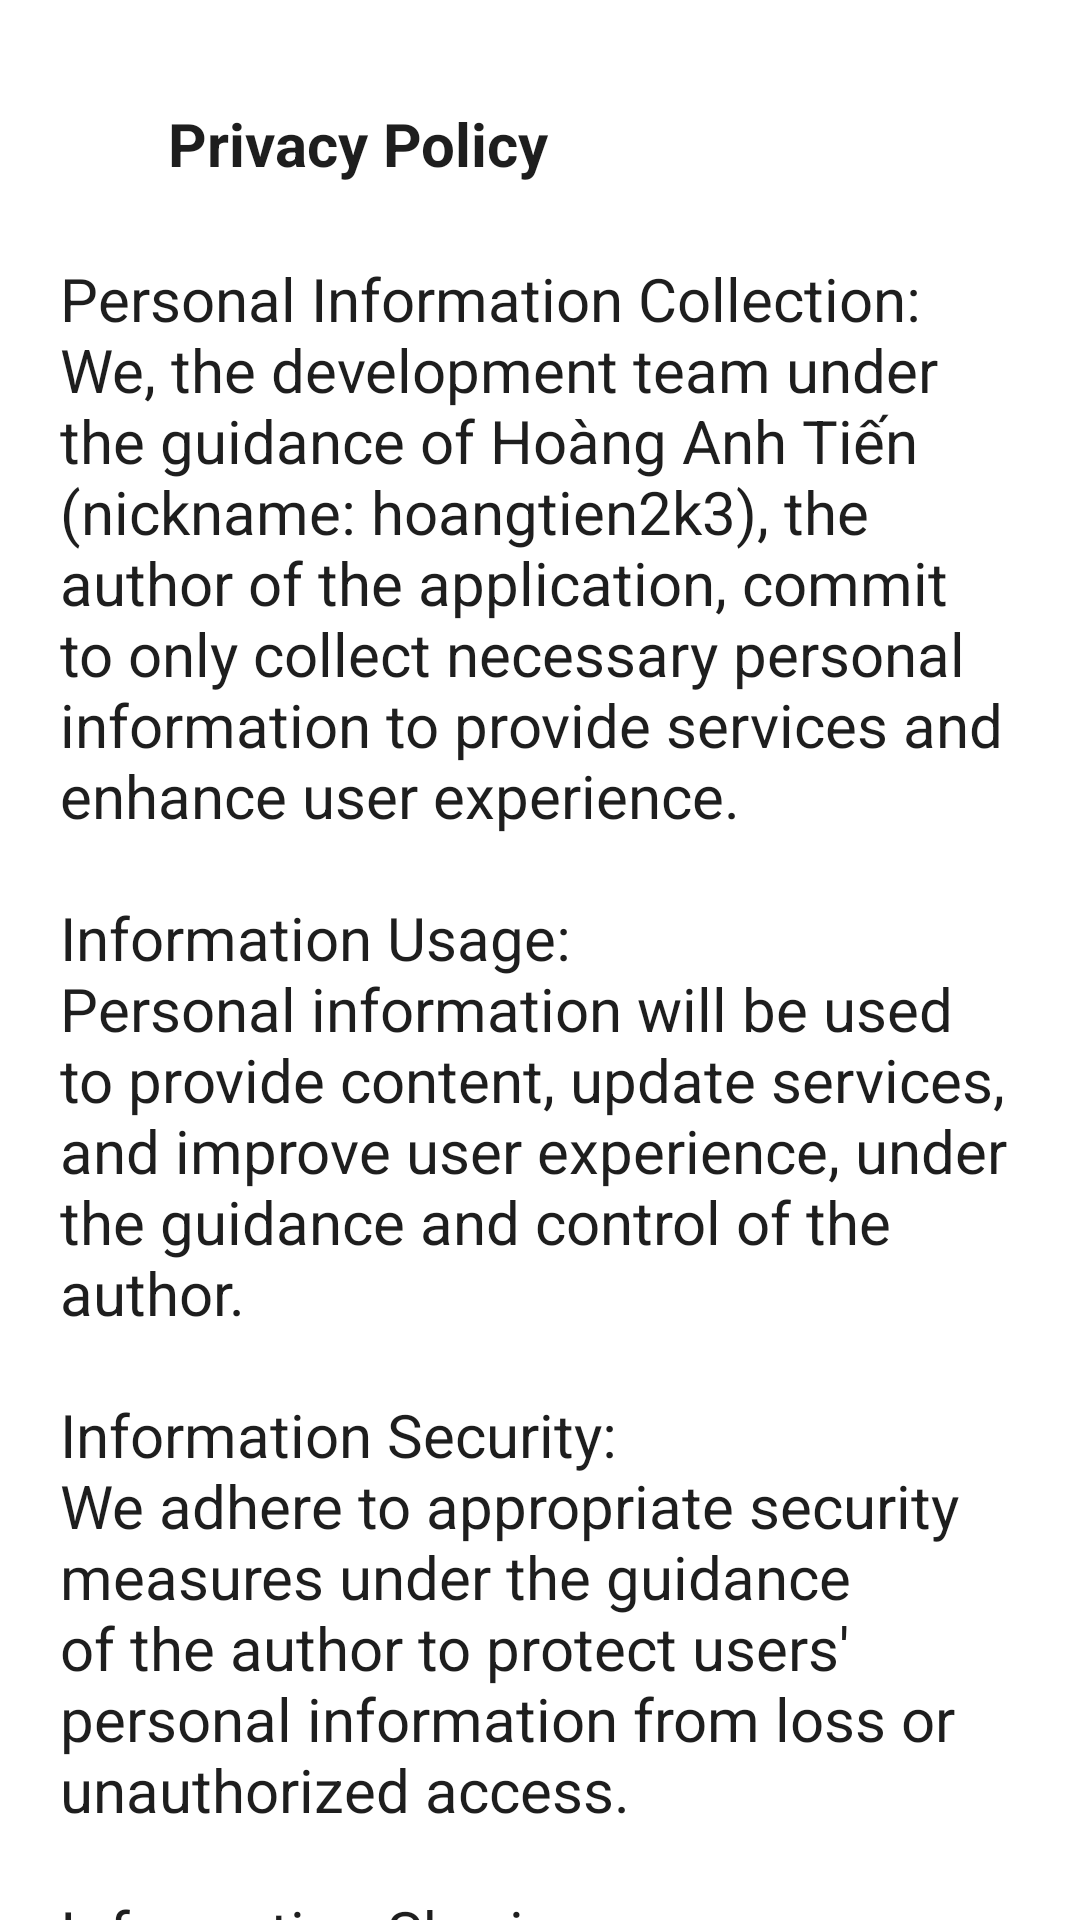

Produce the Android XML layout that renders to this screen, including the resource entries it uses.
<!-- AndroidManifest.xml: application theme Theme.ThemoviedbApp -->
<!-- res/layout/fragment_policy.xml -->
<?xml version="1.0" encoding="utf-8"?>
<LinearLayout xmlns:android="http://schemas.android.com/apk/res/android"
    xmlns:app="http://schemas.android.com/apk/res-auto"
    xmlns:tools="http://schemas.android.com/tools"
    android:layout_width="match_parent"
    android:layout_height="match_parent"
    android:background="@color/background"
    android:orientation="vertical"
    tools:context=".ui.profile.language.LanguageFragment">

    <LinearLayout
        android:id="@+id/toolbar"
        android:layout_width="match_parent"
        android:layout_height="?attr/actionBarSize"
        android:layout_marginHorizontal="10dp"
        android:layout_marginTop="20dp"
        android:gravity="center_vertical"
        android:orientation="horizontal"
        app:layout_constraintEnd_toEndOf="parent"
        app:layout_constraintStart_toStartOf="parent"
        app:layout_constraintTop_toTopOf="parent"
        app:titleTextColor="@color/text_color">

        <ImageView
            android:id="@+id/backButton"
            android:layout_width="30dp"
            android:layout_height="match_parent"
            android:contentDescription="@string/back_button"
            android:src="@drawable/arrow_left"
            app:layout_constraintEnd_toEndOf="parent"
            app:layout_constraintStart_toStartOf="parent"
            app:layout_constraintTop_toBottomOf="@id/toolbar"
            app:tint="@color/text_color" />

        <TextView
            android:layout_width="wrap_content"
            android:layout_height="wrap_content"
            android:layout_marginLeft="16dp"
            android:gravity="center"
            android:text="@string/privacy_policy"
            android:textColor="@color/text_color"
            android:textFontWeight="700"
            android:textSize="20sp"
            app:layout_constraintTop_toBottomOf="@+id/loginImage" />
    </LinearLayout>

    <androidx.core.widget.NestedScrollView
        android:layout_width="match_parent"
        android:layout_height="match_parent">

        <LinearLayout
            android:layout_width="match_parent"
            android:layout_height="match_parent"
            android:gravity="center"
            android:orientation="vertical">

            <LinearLayout
                android:id="@+id/linearLayout4"
                android:layout_width="match_parent"
                android:layout_height="wrap_content"
                android:layout_marginStart="20dp"
                android:layout_marginTop="10dp"
                android:layout_marginEnd="20dp"
                android:layout_marginBottom="30dp">

                <TextView
                    android:layout_width="wrap_content"
                    android:layout_height="wrap_content"
                    android:text="@string/policy_content"
                    android:textColor="@color/text_color"
                    android:textSize="20sp" />

            </LinearLayout>

            <LinearLayout
                android:layout_width="wrap_content"
                android:layout_height="wrap_content"
                android:gravity="center"
                android:orientation="horizontal">

                <TextView
                    android:id="@+id/versionName"
                    android:layout_width="wrap_content"
                    android:layout_height="wrap_content"
                    android:layout_marginTop="20dp"
                    android:layout_marginBottom="20dp"
                    android:text="Version: 1.0.2"
                    android:textColor="@color/text_color"
                    android:textSize="14sp"
                    android:textStyle="bold" />
            </LinearLayout>

        </LinearLayout>

    </androidx.core.widget.NestedScrollView>

</LinearLayout>
<!-- resources referenced by this layout -->
<resources>
  <color name="background">#ffffff</color>
  <color name="text_color">#1e1e1e</color>
  <string name="back_button">Back button</string>
  <string name="policy_content">Personal Information Collection: \nWe, the development team under the guidance of Hoàng Anh Tiến (nickname: hoangtien2k3), the author of the application, commit to only collect necessary personal information to provide services and enhance user experience. \n\nInformation Usage: \nPersonal information will be used to provide content, update services, and improve user experience, under the guidance and control of the author. \n\nInformation Security: \nWe adhere to appropriate security measures under the guidance of the author to protect users\' personal information from loss or unauthorized access. \n\nInformation Sharing: \nUsers\' personal information will not be shared with any third party without the author\'s consent, except when necessary to provide services and comply with legal regulations. \n\nUser Rights: \nUsers have the right to access, edit, or delete their personal information from our system and may directly send requests or feedback to the author. \n\nLegal Compliance: \nWe commit to comply with regulations and laws on personal data protection and privacy policies under the author\'s supervision. \n\nPolicy Changes: \nThis privacy policy may be updated or modified over time under the author\'s guidance and support of the development team.</string>
  <string name="privacy_policy">Privacy Policy</string>
  <style name="Theme.ThemoviedbApp" parent="Theme.MaterialComponents.DayNight.NoActionBar">
          
          <item name="colorPrimary">@color/red</item>
          <item name="colorPrimaryVariant">@color/red</item>
          <item name="colorOnPrimary">@color/white</item>
          
          <item name="colorSecondary">@color/red</item>
          <item name="colorSecondaryVariant">@color/red</item>
          <item name="colorOnSecondary">@color/black</item>
          
          <item name="android:statusBarColor">@color/background</item>
          
          <item name="fontFamily">@font/urbanist_font_family</item>
          <item name="bottomSheetDialogTheme">@style/AppBottomSheetDialogTheme</item>
          <item name="android:forceDarkAllowed" tools:targetApi="q">false</item>
  
      </style>
  <color name="red">#F70004</color>
  <color name="white">#FFFFFFFF</color>
  <color name="black">#FF000000</color>
  <style name="AppBottomSheetDialogTheme" parent="Theme.Design.BottomSheetDialog">
          <item name="bottomSheetStyle">@style/AppModalStyleFilter</item>
      </style>
  <style name="AppModalStyleFilter" parent="Widget.Design.BottomSheet.Modal">
          <item name="android:background">@drawable/rounded_filter_dialog</item>
      </style>
</resources>
